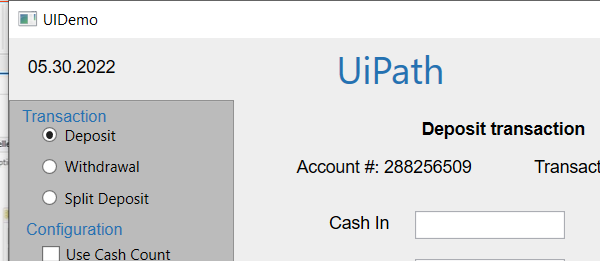
Workflow: FineTuning

Step 1: Attach Window 'uidemo.exe  UIDemo' on the element in window 'UIDemo' (uidemo.exe)

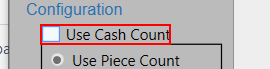
Step 2: check 'usecashcount'

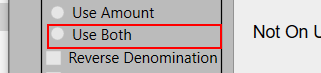
Step 3: check the radio button '{0}'
